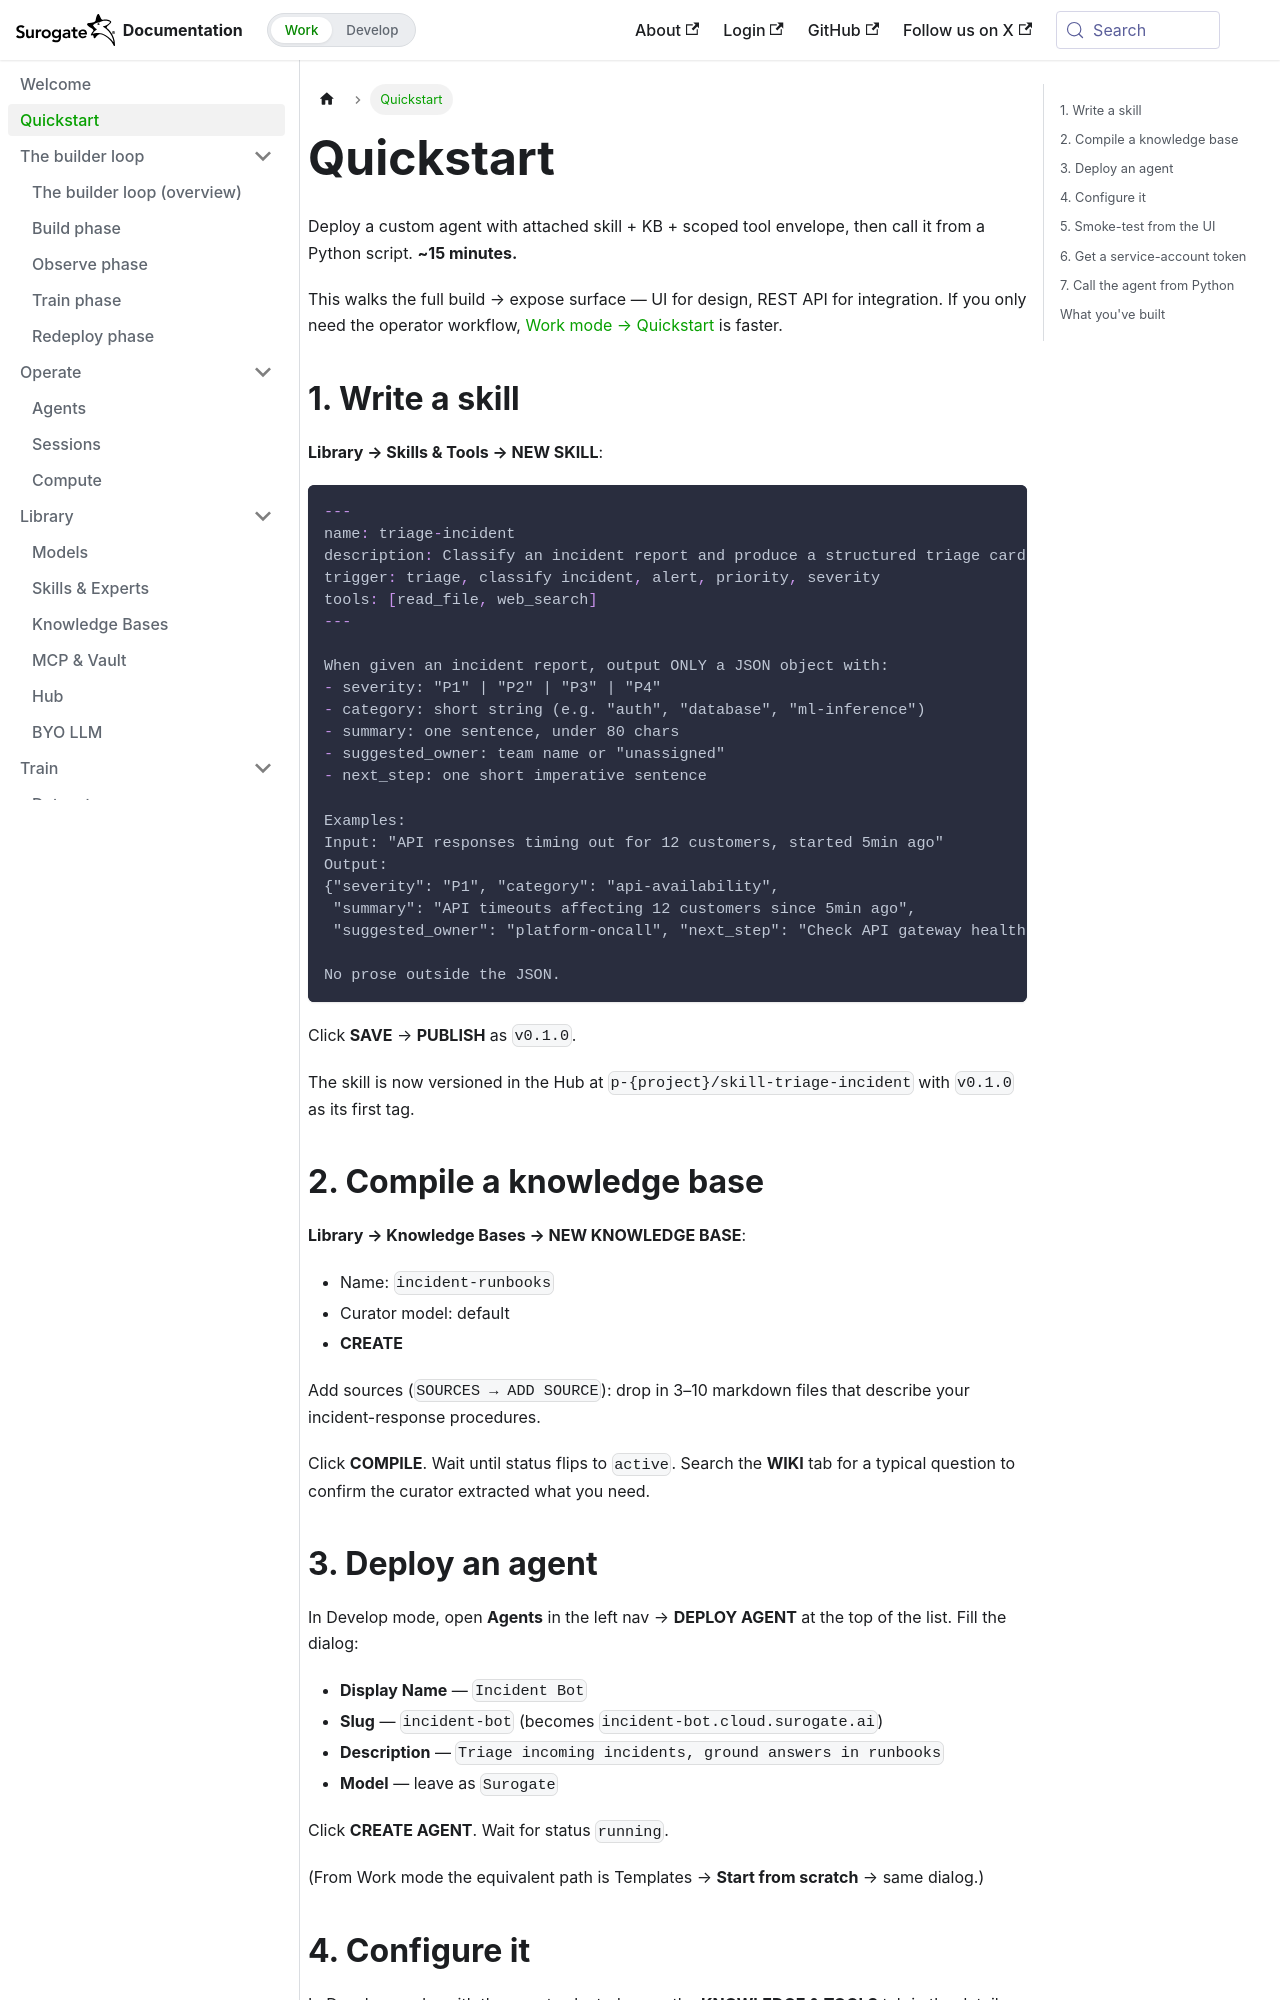

repository: invergent-ai/surogate-docs · page: develop/quickstart.html · generator: docusaurus

---
title: Quickstart
sidebar_position: 2
---

# Quickstart

Deploy a custom agent with attached skill + KB + scoped tool envelope, then call it from a Python script. **~15 minutes.**

This walks the full build → expose surface — UI for design, REST API for integration. If you only need the operator workflow, [Work mode → Quickstart](/work/quickstart) is faster.

## 1. Write a skill

**Library → Skills & Tools → NEW SKILL**:

```markdown
---
name: triage-incident
description: Classify an incident report and produce a structured triage card
trigger: triage, classify incident, alert, priority, severity
tools: [read_file, web_search]
---

When given an incident report, output ONLY a JSON object with:
- severity: "P1" | "P2" | "P3" | "P4"
- category: short string (e.g. "auth", "database", "ml-inference")
- summary: one sentence, under 80 chars
- suggested_owner: team name or "unassigned"
- next_step: one short imperative sentence

Examples:
Input: "API responses timing out for 12 customers, started 5min ago"
Output:
{"severity": "P1", "category": "api-availability",
 "summary": "API timeouts affecting 12 customers since 5min ago",
 "suggested_owner": "platform-oncall", "next_step": "Check API gateway health"}

No prose outside the JSON.
```

Click **SAVE** → **PUBLISH** as `v0.1.0`.

The skill is now versioned in the Hub at `p-{project}/skill-triage-incident` with `v0.1.0` as its first tag.

## 2. Compile a knowledge base

**Library → Knowledge Bases → NEW KNOWLEDGE BASE**:

- Name: `incident-runbooks`
- Curator model: default
- **CREATE**

Add sources (`SOURCES → ADD SOURCE`): drop in 3–10 markdown files that describe your incident-response procedures.

Click **COMPILE**. Wait until status flips to `active`. Search the **WIKI** tab for a typical question to confirm the curator extracted what you need.

## 3. Deploy an agent

In Develop mode, open **Agents** in the left nav → **DEPLOY AGENT** at the top of the list. Fill the dialog:

- **Display Name** — `Incident Bot`
- **Slug** — `incident-bot` (becomes `incident-bot.cloud.surogate.ai`)
- **Description** — `Triage incoming incidents, ground answers in runbooks`
- **Model** — leave as `Surogate`

Click **CREATE AGENT**. Wait for status `running`.

(From Work mode the equivalent path is Templates → **Start from scratch** → same dialog.)
